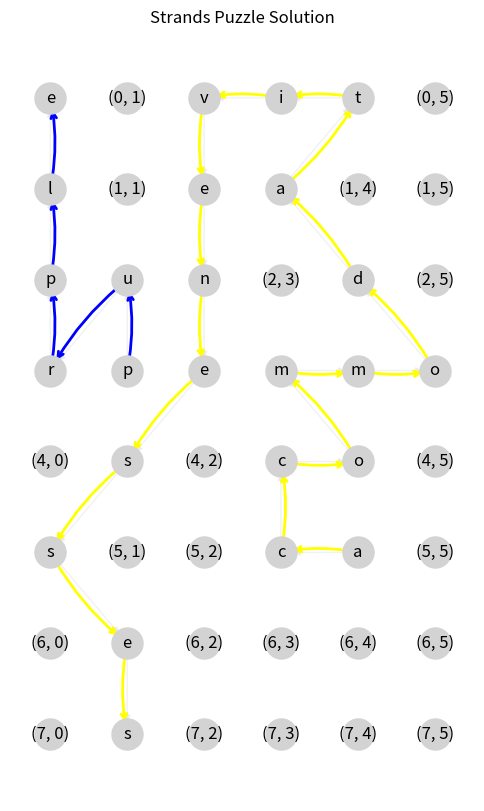

This figure's Python source:
import random
import matplotlib.pyplot as plt
import networkx as nx
import matplotlib.patches as mpatches
from tqdm import tqdm

class StrandsSolverV2:
    def __init__(self, themeWords, spangram, grid_dimensions, spangram_direction):
        letterCount = len(spangram)
        for word in themeWords:
            letterCount += len(word)
        if letterCount != grid_dimensions[0] * grid_dimensions[1]:
            raise ValueError(f"The total number of letters in the theme words and spangram must equal the number of cells in the grid. \n Total letters: {letterCount}\n Grid size:{grid_dimensions[0]} x {grid_dimensions[1]} \n Required Letter Total: {grid_dimensions[0] * grid_dimensions[1]}")

        if spangram_direction == "horizontal":
            self.spangramDirection = random.choice([[0, 1], [0, -1]])
            if len(spangram) < grid_dimensions[1]:
                raise ValueError("The spangram must be longer than the grid width when the direction is horizontal.")
        elif spangram_direction == "vertical":
            self.spangramDirection = random.choice([[1, 0], [-1, 0]])
            if len(spangram) < grid_dimensions[0]:
                raise ValueError("The spangram must be longer than the grid height when the direction is vertical.")
        else:
            raise ValueError("Invalid spangram direction. Must be 'horizontal' or 'vertical'.")

        self.themeWords = themeWords
        self.spangram = spangram
        self.grid_dimensions = grid_dimensions
        self.strandLengths = [len(word) for word in themeWords]
        self.spangramLength = len(spangram)
        self.spangramSlack = self.get_initial_spangram_slack()   
        self.possibleStrandStartNodes = self.get_possible_strand_start_nodes()

        self.permittedDirections = [[-1, -1], [-1, 0], [-1, 1],
                                    [0, -1],           [0, 1],
                                    [1, -1],  [1, 0],  [1, 1]]
        
        
        calculatedStrandsGraph = self.calculate_strands_graph(self.spangramSlack, self.spangramDirection, self.grid_dimensions)
        self.grid = calculatedStrandsGraph[0]
        self.strandPaths = calculatedStrandsGraph[1]
        self.spangramPath = calculatedStrandsGraph[2]
        
        #self.test_spanagram_failure_rate(self.spangramSlack, self.spangramDirection, self.grid_dimensions, 1000000)
    
    def calculate_strands_graph(self, spangramSlack, spangramDirection, grid_dimensions):
        grid = {(y, x): None for y in range(grid_dimensions[0]) for x in range(grid_dimensions[1])}
        strandPaths = {themeWord: [] for themeWord in self.themeWords}

        # Calculate Spangram Path
        startingNode = random.choice(self.possibleStrandStartNodes)
        spangramSlack = self.update_spangram_slack(spangramSlack, spangramDirection, startingNode, grid_dimensions)
        spangramPath = self.calculate_spangram_path(self.spangramLength, grid, startingNode, self.calculate_new_permitted_directions(spangramSlack), spangramSlack)
        for index, node in enumerate(spangramPath):
            grid[node] = spangram[index]
        
        # Calculate Strand Paths

        allEdges = spangramPath

        seperateGrids = self.Calculate_seperate_grids(grid, allEdges, grid_dimensions)
        print("Word: ", self.themeWords[0])
        print("All theme words: ", self.themeWords)
        for y in range(grid_dimensions[0]):
            for x in range(grid_dimensions[1]):
                print((y,x) if (y,x) in seperateGrids[0] else "xxxxxx", end=" ")
            print()

        strandPaths[self.themeWords[0]] = self.calculate_strand_path(self.strandLengths[0], seperateGrids[0], random.choice(list(seperateGrids[0].keys())), self.themeWords[0], self.get_illegal_edges(spangramPath))

        for themeWord in self.themeWords:
            for strandPath in strandPaths[themeWord]:
                pass
                #strandPaths[themeWord] = self.calculate_strand_path(themeWord, strandPath, grid, self.permittedDirections)

        for themeWord in self.themeWords:
            for index, node in enumerate(strandPaths[themeWord]):
                grid[node] = themeWord[index]

        return grid, strandPaths, spangramPath
    
    def calculate_strand_path(self, remainingLength, currentGrid, currentPosition, word, disallowedEdges:list, workingStrand=[]):
        print("Disallowed Edges: ", disallowedEdges)
        if remainingLength == 0:
            return workingStrand
        if remainingLength == 1:
            currentGrid[currentPosition] = word[len(word) - 1]
            return workingStrand + [currentPosition]

        legalDirections = []
        for direction in self.permittedDirections:
            newPosition = (currentPosition[0] + direction[0], currentPosition[1] + direction[1])
            if newPosition not in currentGrid or currentGrid[newPosition] != None:
                continue
            if [currentPosition,newPosition] in disallowedEdges:
                continue
            legalDirections.append(direction)
        
        #self.visualise_grid()
        result = None
        newDissallowedEdges = disallowedEdges.copy()
        while result is None:
            if len(legalDirections) == 0:
                return None
                #self.visualise_grid()
            chosenDirection  = random.choice(legalDirections)
            newPosition = (currentPosition[0] + chosenDirection[0], currentPosition[1] + chosenDirection[1])
            if chosenDirection[0] != 0 and chosenDirection[1] != 0: # diagonal rule
                newDissallowedEdges.append([(currentPosition[0]+chosenDirection[0], currentPosition[1]),
                                            (currentPosition[0], currentPosition[1]+chosenDirection[1])])
                newDissallowedEdges.append([(currentPosition[0], currentPosition[1]+chosenDirection[1]),
                                            (currentPosition[0]+chosenDirection[0], currentPosition[1])])
                
            currentGrid[currentPosition] = word[len(word) - remainingLength]
            result = self.calculate_strand_path(remainingLength - 1, dict(currentGrid), newPosition, word, newDissallowedEdges, list(workingStrand + [currentPosition]))
            if result is None:
                legalDirections.remove(chosenDirection)
        return result
    
    def find_valid_grid_sizes(self, themeWords, ):
        letterCount = len(spangram)
        for word in themeWords:
            letterCount += len(word)
        validGridSizes = []
        for rows in range(1, letterCount + 1):
            for cols in range(1, letterCount + 1):
                if rows * cols == letterCount:
                    validGridSizes.append((rows, cols))
        return validGridSizes

    def Calculate_seperate_grids(self, grid, allEdges, grid_dimensions):
        free_spaces = [position for position in grid.keys() if grid[position] is None]
        seperateGrids = []
        
        # Continue until no free spaces remain
        while free_spaces:
            # Start a new grid from the first free space available
            new_grid = self.findable_grid_from_point(grid, allEdges, grid_dimensions, free_spaces[0])
            seperateGrids.append(new_grid)
            
            # Remove positions in the new grid from the list of free spaces
            for position in new_grid.keys():
                if position in free_spaces:
                    free_spaces.remove(position)
        
        return seperateGrids


    def findable_grid_from_point(self, grid, allEdges, grid_dimensions, startingNode, workingGridEdges=[]):
        """
        Returns all connected free cells (i.e. cells where grid[position] is None)
        reachable from startingNode without crossing barrier cells.
        
        Parameters:
            grid: A dictionary mapping positions (row, col) to a value (None for free cells).
            allEdges: A list of positions (or edges) that should be treated as barriers.
                    (In your case, these might be the cells that belong to the spangram path.)
            grid_dimensions: Tuple (rows, cols) giving grid bounds.
            startingNode: The cell (row, col) from which to start the search.
            workingGridEdges: Optional list of edge pairs to block moves (e.g. [[(r1,c1), (r2,c2)], ...]).
            
        Returns:
            A dictionary of positions that are reachable, mapping each cell to its grid value.
        """
        # Initialize the data structure to keep track of visited nodes.
        reachable = {}
        # Use a list as a queue for our BFS.
        queue = [startingNode]

        while queue:
            current = queue.pop(0)
            # If we have already visited this cell, skip it.
            if current in reachable:
                continue
            
            # Mark the current cell as reached.
            reachable[current] = grid[current]
            
            # Check every allowed neighbor based on permitted directions.
            for d in self.permittedDirections:
                neighbor = (current[0] + d[0], current[1] + d[1])
                # Skip if out of grid bounds.
                if not (0 <= neighbor[0] < grid_dimensions[0] and 0 <= neighbor[1] < grid_dimensions[1]):
                    continue
                # Skip if the cell is occupied (for instance, by part of the spangram).
                if grid[neighbor] is not None:
                    continue
                # Optional: Skip if this move is blocked by any extra edge restrictions.
                if [current, neighbor] in workingGridEdges or [neighbor, current] in workingGridEdges:
                    continue
                
                diagonalRuleBroken = False
                if d[0] != 0 and d[1] != 0: # diagonal rule
                    disallowedEdge = [(current[0]+d[0], current[1]),
                                        (current[0], current[1]+d[1])]

                    for index in range(len(allEdges)-1):
                        if (disallowedEdge[0] == allEdges[index] and disallowedEdge[1] == allEdges[index+1]) or (disallowedEdge[1] == allEdges[index] and disallowedEdge[0] == allEdges[index+1]):
                            diagonalRuleBroken = True
                            break
                if diagonalRuleBroken:
                    continue

                if neighbor not in reachable:
                    queue.append(neighbor)
                    
        return reachable
        
    
    def test_spanagram_failure_rate(self, spangramSlack, spangramDirection, grid_dimensions, iterations):
        total_attempts = 0
        correct_attempts = 0
        for n in tqdm(range(iterations)):
            total_attempts += 1
            calculatedStrandsGraph = self.calculate_strands_graph(spangramSlack, spangramDirection,grid_dimensions)

            if calculatedStrandsGraph is not None:
                correct_attempts += 1
        print(f"Total attempts: {total_attempts}")
        print(f"Correct attempts: {correct_attempts}")
        print(f"Success rate: {correct_attempts/total_attempts}")
        

    def calculate_spangram_path(self, remainingLength, currentGrid, currentPosition, permittedDirections, spangramSlack, workingSpangram=[], disallowedEdges:list=[], reverseSlack=0):
        if remainingLength == 0:
            return workingSpangram
        if remainingLength == 1:
            currentGrid[currentPosition] = self.spangram[self.spangramLength - 1]
            return workingSpangram + [currentPosition]
        if spangram_direction == "horizontal" and reverseSlack != float("inf"):
            startingWall = 0 if self.spangramDirection[1] == 1 else self.grid_dimensions[1] - 1
            distanceFromWall = abs(currentPosition[1] - startingWall)
            totalDistanceToGo = distanceFromWall + self.grid_dimensions[1] - 1
            if distanceFromWall == 0:
                reverseSlack = float("inf")
            if remainingLength == totalDistanceToGo:
                reverseSlack = 0
        if spangram_direction == "vertical" and reverseSlack != float("inf"):
            startingWall = 0 if self.spangramDirection[0] == 1 else self.grid_dimensions[0] - 1
            distanceFromWall = abs(currentPosition[0] - startingWall)
            totalDistanceToGo = distanceFromWall + self.grid_dimensions[0] - 1
            if distanceFromWall == 0:
                reverseSlack = float("inf")
            if remainingLength == totalDistanceToGo:
                reverseSlack = 0

        legalDirections = []
        for direction in permittedDirections:
            newPosition = (currentPosition[0] + direction[0], currentPosition[1] + direction[1])
            if newPosition not in currentGrid or currentGrid[newPosition] != None:
                continue
            if [currentPosition,newPosition] in disallowedEdges:
                continue
            if reverseSlack == 0:
                if spangram_direction == "horizontal":
                    if direction[1] == self.spangramDirection[1]:
                        continue
                if spangram_direction == "vertical":
                    if direction[0] == self.spangramDirection[0]:
                        continue
            legalDirections.append(direction)
        
        #self.visualise_grid()
        result = None
        backupSpangramSlack = spangramSlack
        newDissallowedEdges = disallowedEdges.copy()
        while result is None:
            spangramSlack = backupSpangramSlack
            if len(legalDirections) == 0:
                return None
                #self.visualise_grid()
            chosenDirection  = random.choice(legalDirections)
            newPosition = (currentPosition[0] + chosenDirection[0], currentPosition[1] + chosenDirection[1])
            if chosenDirection[0] != 0 and chosenDirection[1] != 0: # diagonal rule
                newDissallowedEdges.append([(currentPosition[0]+chosenDirection[0], currentPosition[1]),
                                            (currentPosition[0], currentPosition[1]+chosenDirection[1])])
                newDissallowedEdges.append([(currentPosition[0], currentPosition[1]+chosenDirection[1]),
                                            (currentPosition[0]+chosenDirection[0], currentPosition[1])])
            if self.spangramDirection[0] == 0: # horizontal
                if chosenDirection[1] == -1*self.spangramDirection[1]:
                    spangramSlack -= 2
                    newPermittedDirections = self.calculate_new_permitted_directions(spangramSlack)
                elif chosenDirection[1] != self.spangramDirection[1]:
                    spangramSlack -= 1
                    newPermittedDirections = self.calculate_new_permitted_directions(spangramSlack)
                else:
                    newPermittedDirections = permittedDirections
            if self.spangramDirection[1] == 0: # vertical
                if chosenDirection[0] == -1*self.spangramDirection[0]:
                    spangramSlack -= 2
                    newPermittedDirections = self.calculate_new_permitted_directions(spangramSlack)
                elif chosenDirection[0] != self.spangramDirection[0]:
                    spangramSlack -= 1
                    newPermittedDirections = self.calculate_new_permitted_directions(spangramSlack)
                else:
                    newPermittedDirections = permittedDirections
            currentGrid[currentPosition] = self.spangram[self.spangramLength - remainingLength]
            result = self.calculate_spangram_path(remainingLength - 1, dict(currentGrid), newPosition, list(newPermittedDirections), spangramSlack, list(workingSpangram + [currentPosition]), newDissallowedEdges, reverseSlack=reverseSlack)
            if result is None:
                legalDirections.remove(chosenDirection)
        return result
        
    
    def calculate_new_permitted_directions(self, spangramSlack):
        if spangramSlack < 0:
            raise ValueError("The spangram slack is negative.")
        elif spangramSlack == 0:
            if spangram_direction == "horizontal":
                return [direction for direction in self.permittedDirections if direction[1] == self.spangramDirection[1]]
            else:
                return[direction for direction in self.permittedDirections if direction[0] == self.spangramDirection[0]]
        elif spangramSlack == 1:
            if spangram_direction == "horizontal":
                return[direction for direction in self.permittedDirections if direction[1] != -1*self.spangramDirection[1]]
            else:
                return[direction for direction in self.permittedDirections if direction[0] != -1*self.spangramDirection[0]]
        else:
            return self.permittedDirections
            

    def get_initial_spangram_slack(self):
        slackValue = 0
        if self.spangramDirection[0] == 0: # horizontal
            slackValue += self.spangramLength - self.grid_dimensions[1]
        elif self.spangramDirection[1] == 0: # vertical
            slackValue += self.spangramLength - self.grid_dimensions[0]
        else:
            raise ValueError(f"Bad spangram direction: {self.spangramDirection}")
        return slackValue
    def update_spangram_slack(self, spangramSlack, spangramDirection, startingNode, grid_dimensions):
        slackValue = spangramSlack
        if spangramDirection[1] == 1: 
            slackValue += startingNode[1]
        elif spangramDirection[1] == -1:
            slackValue += grid_dimensions[1] - (startingNode[1] + 1)
        elif spangramDirection[0] == 1:
            slackValue += startingNode[0]
        elif spangramDirection[0] == -1:
            slackValue += grid_dimensions[0] - startingNode[0] - 1
        return slackValue
    
    def get_illegal_edges(self, strandPath):
        illegalEdges = []
        
        for index in range(len(strandPath)-1):
            direction = [strandPath[index+1][0] - strandPath[index][0], strandPath[index+1][1] - strandPath[index][1]]
            if direction[0] != 0 and direction[1] != 0: # diagonal
                illegalEdges.append([(strandPath[index][0]+direction[0],strandPath[index][1]),
                                     (strandPath[index][0],strandPath[index][1]+direction[1])])
                illegalEdges.append([(strandPath[index][0],strandPath[index][1]+direction[1]),
                                     (strandPath[index][0]+direction[0],strandPath[index][1])])
        return illegalEdges

    def get_possible_strand_start_nodes(self):
        possibleStartNodes = []
        allowedDistance = self.spangramSlack // 2

        if self.spangramDirection == [0, 1]:
            for x in range(allowedDistance+1):
                for y in range(self.grid_dimensions[0]):
                    possibleStartNodes.append((y, x))
        elif self.spangramDirection == [0, -1]:
            for x in range((self.grid_dimensions[1] - allowedDistance)-1, self.grid_dimensions[1]):
                for y in range(self.grid_dimensions[0]):
                    possibleStartNodes.append((y, x))
        elif self.spangramDirection == [1, 0]:
            for y in range(allowedDistance+1):
                for x in range(self.grid_dimensions[1]):
                    possibleStartNodes.append((y, x))
        elif self.spangramDirection == [-1, 0]:
            for y in range((self.grid_dimensions[0] - allowedDistance)-1, self.grid_dimensions[0]):
                for x in range(self.grid_dimensions[1]):
                    possibleStartNodes.append((y, x))
        validPossibleStartNodes = []
        for node in possibleStartNodes:
            if node[0] >= 0 and node[0] <= self.grid_dimensions[0] - 1 and node[1] >= 0 and node[1] <= self.grid_dimensions[1] - 1:
                validPossibleStartNodes.append(node)
        return validPossibleStartNodes
            

    def find_valid_strand_path(self):
        pass
    def getGrid(self):
        return self.grid
    def getStrandPaths(self):
        return self.strandPaths
    def getSpangramPath(self):
        return self.spangramPath
    def visualise_grid(self, grid, strandPaths, spangramPath):
        positions = {}
        for position in grid.keys():
            positions[position] = (position[1], -1*position[0])  # so row 0 is at the top

        G = nx.DiGraph()
        G.add_nodes_from(positions.keys())

        # Define colors for each strand.
        COLOUR_STRINGS = [
            'blue',
            'orange',
            'green',
            'red',
            'purple',
            'brown',
            'pink',
            'gray',
            'olive',
            'cyan'
        ]
        spangram_colour = 'yellow'

        strand_colours = {strand: COLOUR_STRINGS[i] for i, (strand, _) in enumerate(strandPaths.items())}

        strand_colours['spangram'] = spangram_colour

        for strand, path in strandPaths.items():
            for i in range(len(path) - 1):
                u = path[i]
                v = path[i + 1]
                G.add_edge(u, v, strand=strand)
        for i in range(len(spangramPath) - 1):
            u = spangramPath[i]
            v = spangramPath[i + 1]
            G.add_edge(u, v, strand='spangram')

        plt.figure(figsize=(6, 10))  # Increase figure size to provide more space
        nx.draw_networkx_nodes(G, pos=positions, node_size=500, node_color='lightgray')
        nx.draw_networkx_edges(G, pos=positions, edge_color='lightgray', alpha=0.3, arrows=True)
        for strand, color in strand_colours.items():
            strand_edges = [(u, v) for u, v, d in G.edges(data=True) if d.get('strand') == strand]
            if strand_edges:
                nx.draw_networkx_edges(G, pos=positions, edgelist=strand_edges,
                                        edge_color=color, width=2, arrows=True,
                                        arrowstyle='->', connectionstyle='arc3,rad=0.1')
        
        # Create a dictionary for node labels using gridLabels
        node_labels = {}
        for position in grid.keys():
            node_labels[position] = grid[position] if grid[position] is not None else position

        nx.draw_networkx_labels(G, pos=positions, labels=node_labels)
        #nx.draw_networkx_labels(G, pos=positions)
        #patches = [mpatches.Patch(color=color, label=strand) for strand, color in strand_colors.items()]
        #plt.legend(handles=patches, loc='lower right', bbox_to_anchor=(1, -0.18))  # Moves the legend outside the plot
        plt.title("Strands Puzzle Solution")
        plt.axis("off")
        plt.show() 
# Example Usage:
if __name__ == "__main__":
    themeWords = ["purple","grape","stain","slate","plant","tee"]
    spangram = "accommodativenesses"
    grid_dimensions = (8, 6) # 8 rows, 6 columns
    spangram_direction = "vertical"
    solver = StrandsSolverV2(themeWords, spangram, grid_dimensions, spangram_direction)
    strand_path = solver.find_valid_strand_path()
    solver.visualise_grid(solver.getGrid(), solver.getStrandPaths(), solver.getSpangramPath())
    print(strand_path)
